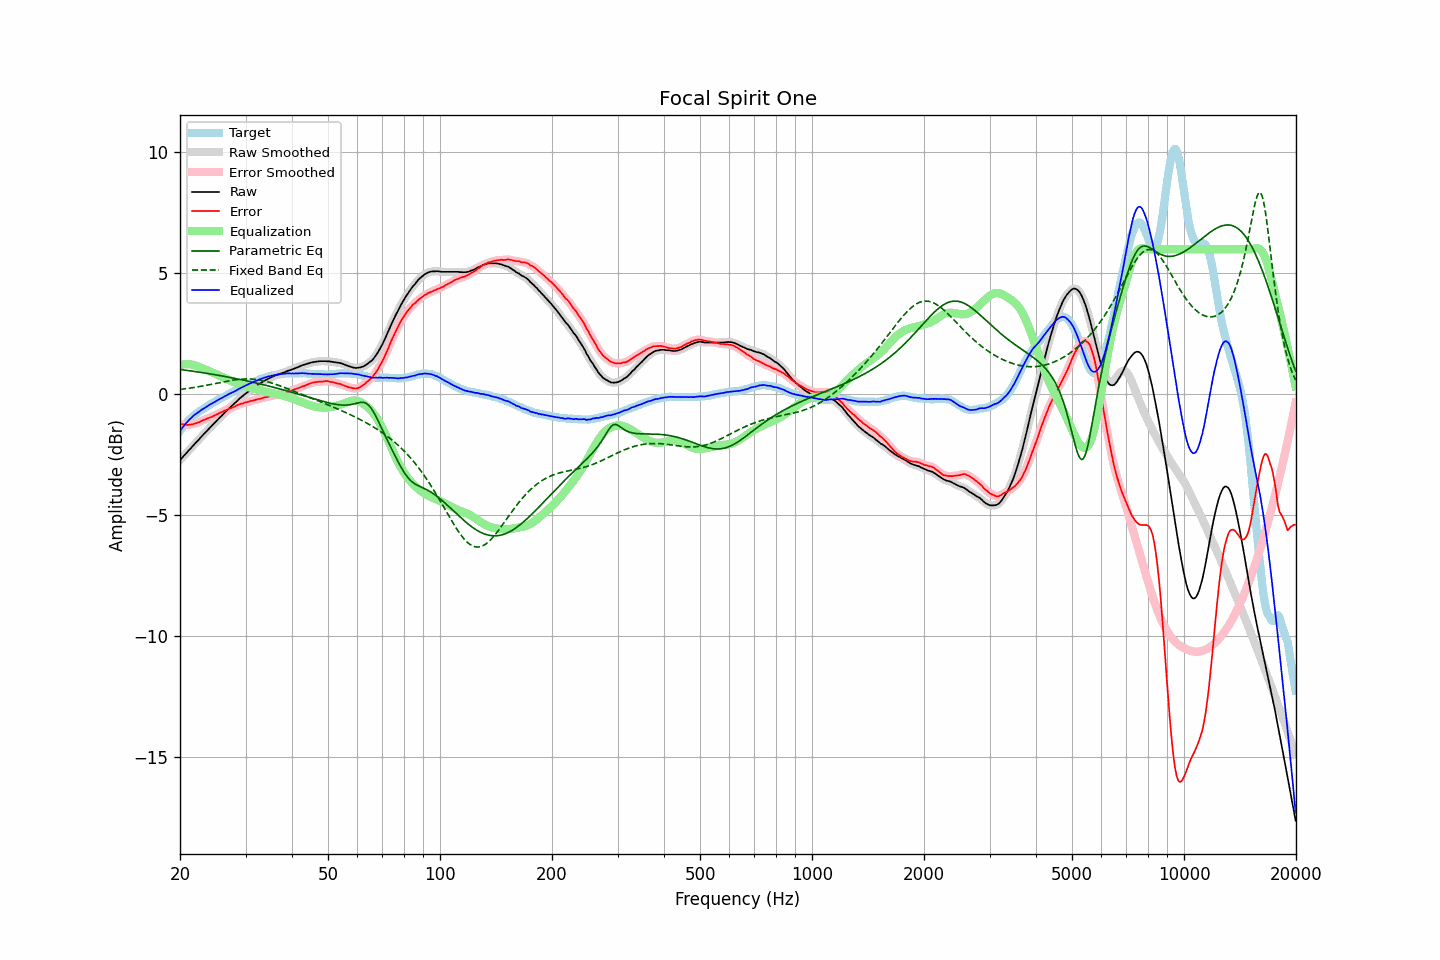

Values plotted in this chart, from the file beside it:
frequency, raw, error, smoothed, error_smoothed, equalization, parametric_eq, fixed_band_eq, equalized_raw, equalized_smoothed, target
20.00, -2.72, -1.21, -2.72, -1.21, 1.21, 1.03, 0.21, -1.50, -1.50, -1.51
20.20, -2.65, -1.23, -2.64, -1.23, 1.23, 1.02, 0.22, -1.42, -1.41, -1.42
20.40, -2.56, -1.24, -2.57, -1.24, 1.24, 1.01, 0.22, -1.32, -1.33, -1.33
20.61, -2.50, -1.24, -2.50, -1.25, 1.25, 1.00, 0.23, -1.25, -1.25, -1.26
20.81, -2.42, -1.26, -2.42, -1.25, 1.25, 1.00, 0.24, -1.17, -1.17, -1.17
21.02, -2.35, -1.26, -2.35, -1.26, 1.25, 0.99, 0.25, -1.09, -1.10, -1.09
21.23, -2.28, -1.25, -2.28, -1.25, 1.25, 0.98, 0.26, -1.03, -1.03, -1.03
21.44, -2.20, -1.24, -2.20, -1.24, 1.24, 0.97, 0.27, -0.96, -0.96, -0.97
21.66, -2.13, -1.23, -2.13, -1.23, 1.23, 0.96, 0.28, -0.90, -0.90, -0.90
21.87, -2.05, -1.21, -2.06, -1.21, 1.21, 0.95, 0.29, -0.84, -0.85, -0.85
22.09, -1.98, -1.19, -1.98, -1.19, 1.19, 0.94, 0.30, -0.80, -0.80, -0.80
22.31, -1.91, -1.17, -1.91, -1.17, 1.16, 0.93, 0.31, -0.75, -0.75, -0.75
22.54, -1.85, -1.15, -1.84, -1.14, 1.14, 0.92, 0.32, -0.71, -0.70, -0.70
22.76, -1.76, -1.11, -1.77, -1.11, 1.11, 0.91, 0.34, -0.65, -0.66, -0.66
22.99, -1.70, -1.08, -1.70, -1.08, 1.08, 0.90, 0.35, -0.61, -0.61, -0.62
23.22, -1.63, -1.05, -1.62, -1.05, 1.05, 0.89, 0.36, -0.57, -0.57, -0.58
23.45, -1.55, -1.03, -1.56, -1.02, 1.03, 0.88, 0.37, -0.53, -0.53, -0.53
23.69, -1.49, -1.00, -1.48, -0.99, 1.00, 0.87, 0.38, -0.49, -0.49, -0.49
23.92, -1.41, -0.96, -1.42, -0.97, 0.97, 0.86, 0.40, -0.45, -0.45, -0.45
24.16, -1.34, -0.94, -1.35, -0.94, 0.94, 0.85, 0.41, -0.40, -0.41, -0.40
24.40, -1.28, -0.92, -1.28, -0.92, 0.91, 0.84, 0.42, -0.37, -0.37, -0.36
24.65, -1.22, -0.88, -1.21, -0.89, 0.88, 0.82, 0.44, -0.33, -0.33, -0.33
24.89, -1.14, -0.85, -1.15, -0.85, 0.85, 0.81, 0.45, -0.29, -0.29, -0.29
25.14, -1.07, -0.82, -1.07, -0.82, 0.82, 0.80, 0.47, -0.25, -0.25, -0.25
25.39, -1.00, -0.79, -1.01, -0.79, 0.79, 0.79, 0.48, -0.21, -0.21, -0.21
25.65, -0.94, -0.76, -0.94, -0.76, 0.76, 0.78, 0.49, -0.18, -0.18, -0.17
25.91, -0.88, -0.73, -0.87, -0.73, 0.73, 0.77, 0.51, -0.15, -0.14, -0.14
26.16, -0.80, -0.70, -0.81, -0.70, 0.70, 0.75, 0.52, -0.11, -0.11, -0.10
26.43, -0.74, -0.66, -0.74, -0.67, 0.67, 0.74, 0.53, -0.07, -0.07, -0.08
26.69, -0.68, -0.64, -0.67, -0.64, 0.64, 0.73, 0.55, -0.04, -0.03, -0.04
26.96, -0.61, -0.61, -0.61, -0.61, 0.61, 0.72, 0.56, 0.00, 0.00, 0.00
27.23, -0.55, -0.58, -0.55, -0.58, 0.58, 0.70, 0.57, 0.03, 0.03, 0.03
27.50, -0.49, -0.56, -0.48, -0.56, 0.55, 0.69, 0.58, 0.07, 0.07, 0.07
27.77, -0.42, -0.53, -0.43, -0.53, 0.52, 0.68, 0.59, 0.10, 0.10, 0.10
28.05, -0.37, -0.51, -0.36, -0.50, 0.50, 0.66, 0.60, 0.13, 0.13, 0.14
28.33, -0.30, -0.46, -0.30, -0.47, 0.47, 0.65, 0.61, 0.16, 0.17, 0.16
28.62, -0.24, -0.43, -0.24, -0.44, 0.44, 0.64, 0.62, 0.20, 0.20, 0.20
28.90, -0.18, -0.41, -0.18, -0.41, 0.42, 0.62, 0.62, 0.24, 0.24, 0.24
29.19, -0.12, -0.38, -0.12, -0.39, 0.39, 0.61, 0.63, 0.28, 0.27, 0.27
29.48, -0.06, -0.38, -0.06, -0.37, 0.37, 0.60, 0.63, 0.30, 0.31, 0.32
29.78, -0.01, -0.34, -0.01, -0.35, 0.35, 0.58, 0.64, 0.34, 0.34, 0.33
30.08, 0.04, -0.33, 0.04, -0.33, 0.33, 0.57, 0.64, 0.37, 0.37, 0.37
30.38, 0.09, -0.31, 0.10, -0.31, 0.31, 0.55, 0.64, 0.40, 0.41, 0.40
30.68, 0.14, -0.30, 0.14, -0.29, 0.29, 0.54, 0.64, 0.44, 0.44, 0.44
30.99, 0.19, -0.27, 0.19, -0.28, 0.27, 0.52, 0.64, 0.47, 0.47, 0.46
31.30, 0.23, -0.26, 0.24, -0.26, 0.26, 0.51, 0.63, 0.49, 0.50, 0.50
31.61, 0.28, -0.24, 0.29, -0.24, 0.24, 0.49, 0.63, 0.52, 0.53, 0.53
31.93, 0.33, -0.22, 0.33, -0.22, 0.22, 0.48, 0.62, 0.56, 0.55, 0.56
32.24, 0.38, -0.20, 0.38, -0.20, 0.21, 0.46, 0.61, 0.58, 0.58, 0.58
32.57, 0.41, -0.19, 0.42, -0.19, 0.19, 0.45, 0.60, 0.60, 0.61, 0.60
32.89, 0.46, -0.18, 0.46, -0.17, 0.17, 0.43, 0.59, 0.64, 0.63, 0.64
33.22, 0.50, -0.16, 0.51, -0.15, 0.15, 0.42, 0.58, 0.66, 0.66, 0.66
33.55, 0.55, -0.13, 0.55, -0.14, 0.14, 0.40, 0.56, 0.68, 0.68, 0.68
33.89, 0.58, -0.11, 0.58, -0.12, 0.12, 0.38, 0.55, 0.71, 0.70, 0.70
34.23, 0.61, -0.11, 0.62, -0.10, 0.11, 0.37, 0.53, 0.72, 0.72, 0.73
34.57, 0.65, -0.09, 0.65, -0.09, 0.09, 0.35, 0.51, 0.74, 0.74, 0.74
34.92, 0.68, -0.07, 0.68, -0.08, 0.07, 0.33, 0.49, 0.76, 0.76, 0.75
35.27, 0.71, -0.07, 0.72, -0.06, 0.06, 0.32, 0.47, 0.77, 0.77, 0.78
35.62, 0.74, -0.04, 0.74, -0.04, 0.04, 0.30, 0.45, 0.79, 0.79, 0.79
35.97, 0.77, -0.02, 0.77, -0.03, 0.03, 0.28, 0.43, 0.80, 0.80, 0.80
... 635 more rows
